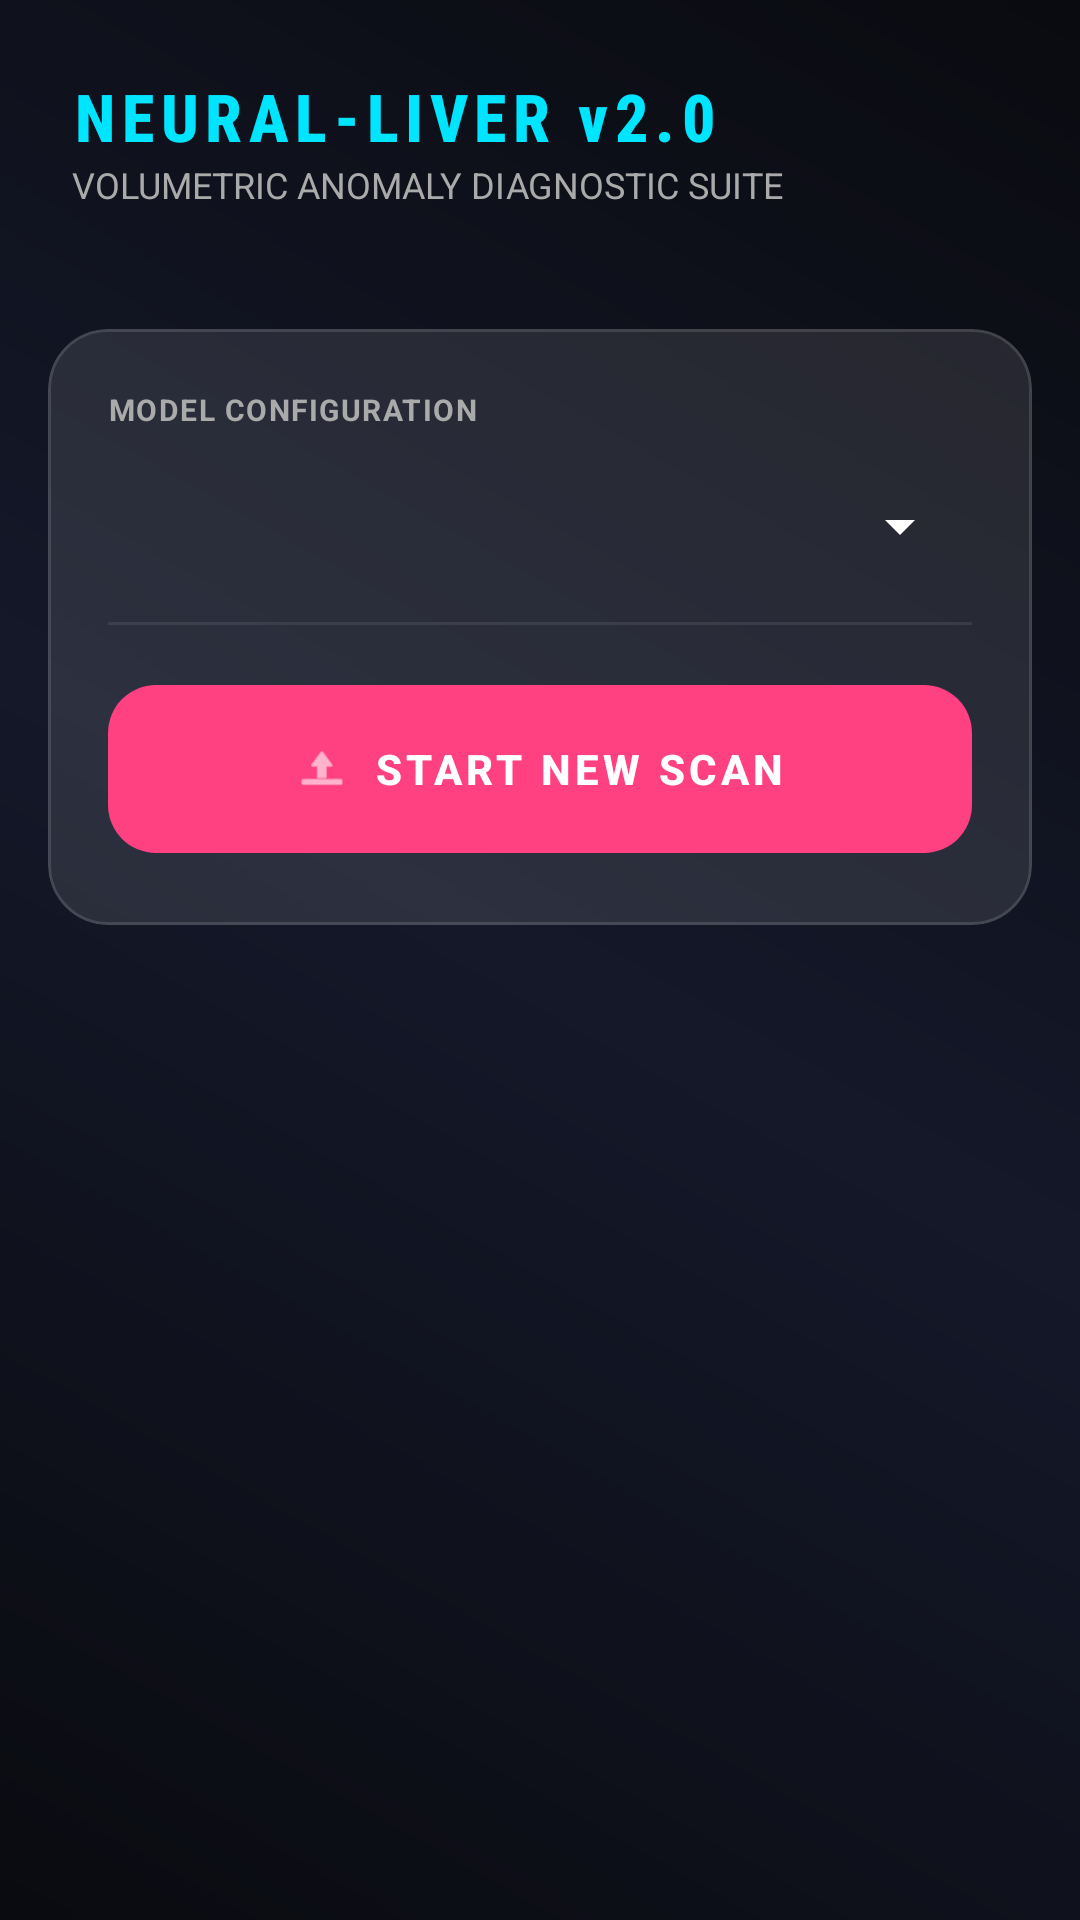

Produce the Android XML layout that renders to this screen, including the resource entries it uses.
<!-- AndroidManifest.xml: application theme Theme.LiverTumorScanner -->
<!-- res/layout/activity_main.xml -->
<?xml version="1.0" encoding="utf-8"?>
<androidx.constraintlayout.widget.ConstraintLayout xmlns:android="http://schemas.android.com/apk/res/android"
    xmlns:app="http://schemas.android.com/apk/res-auto"
    xmlns:tools="http://schemas.android.com/tools"
    android:layout_width="match_parent"
    android:layout_height="match_parent"
    android:background="@color/background_deep"
    tools:context=".MainActivity">

    
    <View
        android:layout_width="match_parent"
        android:layout_height="match_parent"
        android:background="@drawable/gradient_bg" />

    
    <LinearLayout
        android:id="@+id/headerBar"
        android:layout_width="match_parent"
        android:layout_height="wrap_content"
        android:orientation="vertical"
        android:padding="24dp"
        app:layout_constraintTop_toTopOf="parent">

        <TextView
            android:id="@+id/tvTitle"
            android:layout_width="wrap_content"
            android:layout_height="wrap_content"
            android:text="NEURAL-LIVER v2.0"
            android:textColor="@color/vibrant_cyan"
            android:letterSpacing="0.1"
            android:textSize="22sp"
            android:fontFamily="sans-serif-condensed-medium"
            android:textStyle="bold" />

        <TextView
            android:layout_width="wrap_content"
            android:layout_height="wrap_content"
            android:text="Volumetric Anomaly Diagnostic Suite"
            android:textColor="@color/text_secondary"
            android:textSize="12sp"
            android:textAllCaps="true" />
    </LinearLayout>

    
    <com.google.android.material.card.MaterialCardView
        android:id="@+id/controlCard"
        android:layout_width="match_parent"
        android:layout_height="wrap_content"
        android:layout_margin="16dp"
        app:cardCornerRadius="20dp"
        app:cardElevation="0dp"
        app:strokeWidth="1dp"
        app:strokeColor="#20FFFFFF"
        app:cardBackgroundColor="@color/surface_glass"
        app:layout_constraintTop_toBottomOf="@id/headerBar">

        <LinearLayout
            android:layout_width="match_parent"
            android:layout_height="wrap_content"
            android:orientation="vertical"
            android:padding="20dp">

            <TextView
                android:layout_width="wrap_content"
                android:layout_height="wrap_content"
                android:text="MODEL CONFIGURATION"
                android:textColor="@color/text_secondary"
                android:textSize="10sp"
                android:textStyle="bold"
                android:letterSpacing="0.05" />

            <Spinner
                android:id="@+id/spinnerModels"
                android:layout_width="match_parent"
                android:layout_height="48dp"
                android:layout_marginTop="8dp"
                android:backgroundTint="@color/white" />

            <View
                android:layout_width="match_parent"
                android:layout_height="1dp"
                android:layout_marginTop="8dp"
                android:layout_marginBottom="16dp"
                android:background="#15FFFFFF" />

            <com.google.android.material.button.MaterialButton
                android:id="@+id/btnUpload"
                android:layout_width="match_parent"
                android:layout_height="64dp"
                android:text="START NEW SCAN"
                android:textSize="14sp"
                android:textStyle="bold"
                android:letterSpacing="0.1"
                app:icon="@android:drawable/ic_menu_upload"
                app:iconGravity="textStart"
                app:cornerRadius="16dp"
                app:backgroundTint="@color/button_pink" />
        </LinearLayout>
    </com.google.android.material.card.MaterialCardView>

    
    <LinearLayout
        android:id="@+id/loadingLayout"
        android:layout_width="wrap_content"
        android:layout_height="wrap_content"
        android:orientation="vertical"
        android:gravity="center"
        android:visibility="gone"
        app:layout_constraintTop_toBottomOf="@id/controlCard"
        app:layout_constraintBottom_toTopOf="@id/resultScrollView"
        app:layout_constraintStart_toStartOf="parent"
        app:layout_constraintEnd_toEndOf="parent">

        <ProgressBar
            android:id="@+id/progressBar"
            android:layout_width="48dp"
            android:layout_height="48dp"
            android:indeterminateTint="@color/vibrant_cyan" />

        <TextView
            android:id="@+id/tvLoadingStatus"
            android:layout_width="wrap_content"
            android:layout_height="wrap_content"
            android:layout_marginTop="12dp"
            android:text="AI ENGINE PROCESSING..."
            android:textColor="@color/vibrant_cyan"
            android:textSize="10sp"
            android:textStyle="bold" />
    </LinearLayout>

    
    <TextView
        android:id="@+id/tvResultLabel"
        android:layout_width="wrap_content"
        android:layout_height="wrap_content"
        android:layout_margin="20dp"
        android:layout_marginTop="24dp"
        android:text="DIAGNOSTIC FEED"
        android:textColor="@color/text_secondary"
        android:textSize="11sp"
        android:textStyle="bold"
        android:letterSpacing="0.1"
        android:visibility="invisible"
        app:layout_constraintTop_toBottomOf="@id/controlCard"
        app:layout_constraintStart_toStartOf="parent" />

    
    <ScrollView
        android:id="@+id/resultScrollView"
        android:layout_width="match_parent"
        android:layout_height="0dp"
        android:layout_marginTop="4dp"
        android:fadeScrollbars="true"
        app:layout_constraintTop_toBottomOf="@id/tvResultLabel"
        app:layout_constraintBottom_toBottomOf="parent">

        <LinearLayout
            android:id="@+id/llResultsContainer"
            android:layout_width="match_parent"
            android:layout_height="wrap_content"
            android:orientation="vertical"
            android:padding="16dp" />
    </ScrollView>

</androidx.constraintlayout.widget.ConstraintLayout>
<!-- resources referenced by this layout -->
<resources>
  <color name="background_deep">#0A0B10</color>
  <color name="button_pink">#FF4081</color>
  <color name="surface_glass">#1AFFFFFF</color>
  <color name="text_secondary">#AAAAAA</color>
  <color name="vibrant_cyan">#00E5FF</color>
  <color name="white">#FFFFFFFF</color>
  <!-- drawable gradient_bg (drawable) -->
  <?xml version="1.0" encoding="utf-8"?>
  <shape xmlns:android="http://schemas.android.com/apk/res/android"
      android:shape="rectangle">
      <gradient
          android:startColor="#0A0B10"
          android:centerColor="#141829"
          android:endColor="#0A0B10"
          android:angle="45" />
  </shape>
  <style name="Theme.LiverTumorScanner" parent="Base.Theme.LiverTumorScanner" />
  <style name="Base.Theme.LiverTumorScanner" parent="Theme.Material3.DayNight.NoActionBar">
          
          
      </style>
</resources>
